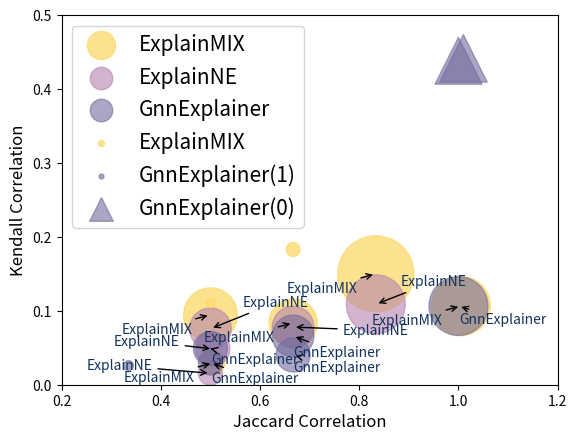

Source code (Python):
import matplotlib.pyplot as plt

# 1940行 [527, 0.37579796, 0, 171]
jaccard = [0.500000, 0.666667, 1.000000+0.005, 0.500000+0.005, 0.833333, 0.833333, 0.500000, 0.666667, 0.500000+0.005, 0.500000, 0.500000, 0.666667, 1.000000, 0.500000, 0.666667]
corr = [0.094574, 0.083632, 0.106442, 0.029494, 0.149970, 0.108808, 0.075712, 0.078068, 0.048343, 0.015457, 0.048926, 0.040295, 0.106442, 0.029494, 0.065998]
p = [5, 4, 6, 1, 10, 6, 3, 3, 2, 1, 2, 2, 6, 1, 3]
p1 = [i*300 for i in p]
target = ['ExplainMIX','ExplainMIX','ExplainMIX','ExplainMIX','ExplainMIX','ExplainNE','ExplainNE','ExplainNE','ExplainNE','ExplainNE','GnnExplainer','GnnExplainer','GnnExplainer','GnnExplainer','GnnExplainer']

colors = ['#B783AF', '#B783AF', '#B783AF', '#B783AF', '#B783AF','#736B9D','#736B9D','#736B9D','#736B9D','#736B9D','#365083','#365083','#365083','#365083','#365083']  # 颜色数组
size = p1

plt.scatter(jaccard[0:5], corr[0:5], s=size[0:5], c='#FCDB72', alpha=0.8, edgecolors='#FCDB72',label='ExplainMIX')
plt.scatter(jaccard[5:10], corr[5:10], s=size[5:10], c='#B783AF', alpha=0.6, edgecolors='#B783AF',label='ExplainNE')
plt.scatter(jaccard[10:15], corr[10:15], s=size[10:15], c='#736B9D', alpha=0.6, edgecolors='#736B9D',label='GnnExplainer')

plt.ylim([0, 0.2])
plt.xlim([0.2, 1.2])
plt.xlabel('Jaccard Correlation',fontsize = 12)
plt.ylabel('Kendall Correlation',fontsize = 12)

# Label the scatter points
for i in range(len(jaccard)):
    if i//5 == 0:
        plt.annotate(target[i], (jaccard[i], corr[i]), (jaccard[i]-0.18, corr[i]-.025),color = "#11325D",weight='light', arrowprops=dict(facecolor='#11325D', arrowstyle='->'))
    if i//5 == 1:
        if i == 5:
            plt.annotate(target[5], (jaccard[5], corr[5]),(jaccard[5]+0.01*i, corr[5]+.005*i),color = "#11325D",weight='light', arrowprops=dict(facecolor='#11325D', arrowstyle='->'))
        if i == 6:
            plt.annotate(target[6], (jaccard[6], corr[6]), (jaccard[6] + 0.065, corr[6] + .03), color="#11325D",
                     weight='light', arrowprops=dict(facecolor='#11325D', arrowstyle='->'))
        if i == 7:
            plt.annotate(target[7], (jaccard[7], corr[7]), (jaccard[7] + 0.1, corr[7] - .01), color="#11325D",
                         weight='light', arrowprops=dict(facecolor='#11325D', arrowstyle='->'))
        if i == 8:
            plt.annotate(target[8], (jaccard[8], corr[8]), (jaccard[8] - 0.2, corr[8] + .005), color="#11325D",
                         weight='light', arrowprops=dict(facecolor='#11325D', arrowstyle='->'))
        if i == 9:
            plt.annotate(target[9], (jaccard[9], corr[9]), (jaccard[9] - 0.25, corr[9] + .005), color="#11325D",
                         weight='light', arrowprops=dict(facecolor='#11325D', arrowstyle='->'))
        #plt.annotate(target[i], (jaccard[i], corr[i]), (jaccard[i]+0.01*i, corr[i]+.005*i),color = "#11325D",weight='light', arrowprops=dict(facecolor='#11325D', arrowstyle='->'))
    if i//5 == 2:
        plt.annotate(target[i], (jaccard[i], corr[i]), (jaccard[i]+0.0006, corr[i]-.002*i),color = "#11325D",weight='light', arrowprops=dict(facecolor='#11325D', arrowstyle='->'))

plt.legend(loc='upper left',markerscale=0.5,fontsize=15)
plt.show()

# 1533行 [197, 0.5146, 1, 85]
jaccard = [0.666667, 0.500000, 1, 0.333333, 1.000000+0.0005]
corr = [0.182973, 0.111059, 0.438243, 0.026281, 0.441516]
jaccard_ = [1, 1.000000+0.01]
corr_ = [0.438243, 0.441516]
size_ = [38*30,39*30]

p = [2, 1, 38, 1, 39]
p1 = [i*50 for i in p]
target = ['ExplainMIX','ExplainMIX','GnnExplainer','GnnExplainer','GnnExplainer']

colors = ['#B783AF', '#B783AF','#365083','#365083','#365083']  # 颜色数组
markes = ['^','o','^']
size = p1

plt.scatter(jaccard[0:2], corr[0:2], s=size[0:2], c='#FCDB72', alpha=0.8, edgecolors='#FCDB72',label='ExplainMIX')
plt.scatter(jaccard[3], corr[3], s=size[3], c='#736B9D', alpha=0.6, edgecolors='#736B9D',label='GnnExplainer(1)')
plt.scatter(jaccard_, corr_, s=size_, c='#736B9D', alpha=0.6, edgecolors='#736B9D',label='GnnExplainer(0)',marker='^')

plt.ylim([0, 0.5])
plt.xlim([0.2, 1.2])

plt.xlabel('Jaccard Correlation',fontsize = 12)
plt.ylabel('Kendall Correlation',fontsize = 12)


plt.legend(loc='upper left',markerscale=0.5,fontsize=15)

plt.show()
